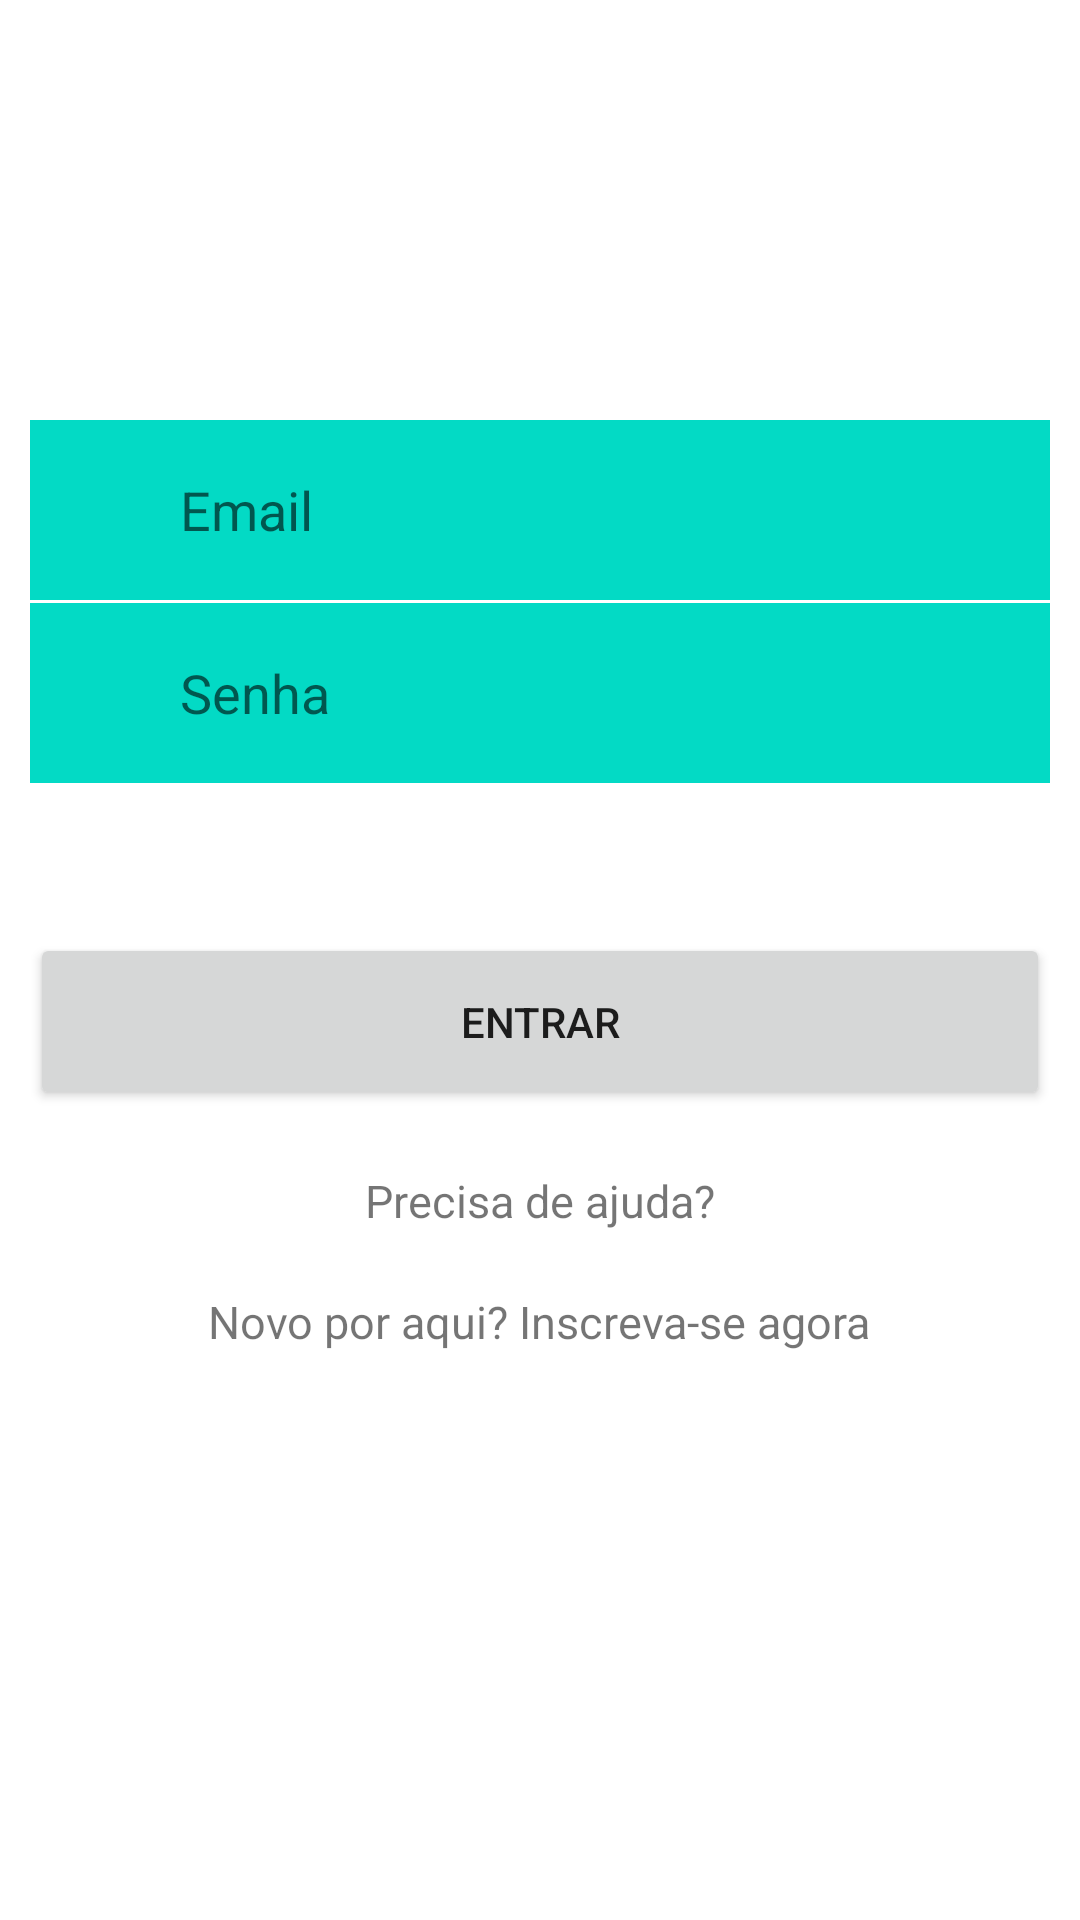

Produce the Android XML layout that renders to this screen, including the resource entries it uses.
<!-- AndroidManifest.xml: application theme Theme.GoDev -->
<!-- res/layout/activity_login.xml -->
<?xml version="1.0" encoding="utf-8"?>
<LinearLayout xmlns:android="http://schemas.android.com/apk/res/android"
    xmlns:app="http://schemas.android.com/apk/res-auto"
    xmlns:tools="http://schemas.android.com/tools"
    android:layout_width="match_parent"
    android:layout_height="match_parent"
    android:orientation="vertical"
    tools:context=".LoginActivity">

    <EditText
        android:id="@+id/email_input"
        android:layout_width="match_parent"
        android:layout_height="60dp"
        android:layout_marginStart="10dp"
        android:layout_marginTop="140dp"
        android:layout_marginEnd="10dp"
        android:background="@color/teal_200"
        android:hint="@string/email_input"
        android:inputType="textEmailAddress"
        android:paddingStart="50dp"
        android:paddingEnd="50dp"/>

    <View
        android:layout_width="match_parent"
        android:layout_height="1dp" />

    <EditText
        android:layout_width="match_parent"
        android:layout_height="60dp"
        android:layout_marginStart="10dp"
        android:layout_marginEnd="10dp"
        android:background="@color/teal_200"
        android:hint="@string/senha_input"
        android:inputType="text"
        android:paddingStart="50dp"
        android:paddingEnd="50dp"/>

    <Button
        android:layout_marginStart="10dp"
        android:layout_marginEnd="10dp"
        android:padding="20dp"
        android:text="@string/entrar_btn"
        android:layout_marginTop="50dp"
        android:layout_width="match_parent"
        android:layout_height="wrap_content"/>

    <TextView
        android:textSize="15sp"
        android:layout_marginTop="20dp"
        android:layout_gravity="center_horizontal"
        android:text="@string/hint_help_btn"
        android:layout_width="wrap_content"
        android:layout_height="wrap_content"/>

    <TextView
        android:textSize="15sp"
        android:layout_marginTop="20dp"
        android:layout_gravity="center_horizontal"
        android:text="@string/register_help_btn"
        android:layout_width="wrap_content"
        android:layout_height="wrap_content"/>

</LinearLayout>
<!-- resources referenced by this layout -->
<resources>
  <color name="teal_200">#FF03DAC5</color>
  <string name="email_input">Email</string>
  <string name="entrar_btn">Entrar</string>
  <string name="hint_help_btn">Precisa de ajuda?</string>
  <string name="register_help_btn">Novo por aqui? Inscreva-se agora</string>
  <string name="senha_input">Senha</string>
  <style name="Theme.GoDev" parent="Theme.MaterialComponents.DayNight.DarkActionBar">
          
          <item name="colorPrimary">@color/purple_500</item>
          <item name="colorPrimaryVariant">@color/purple_700</item>
          <item name="colorOnPrimary">@color/white</item>
          
          <item name="colorSecondary">@color/teal_200</item>
          <item name="colorSecondaryVariant">@color/teal_700</item>
          <item name="colorOnSecondary">@color/black</item>
          
          <item name="android:statusBarColor" tools:targetApi="l">?attr/colorPrimaryVariant</item>
          
      </style>
  <color name="purple_500">#FF6200EE</color>
  <color name="purple_700">#FF3700B3</color>
  <color name="white">#FFFFFFFF</color>
  <color name="teal_700">#FF018786</color>
  <color name="black">#FF000000</color>
</resources>
